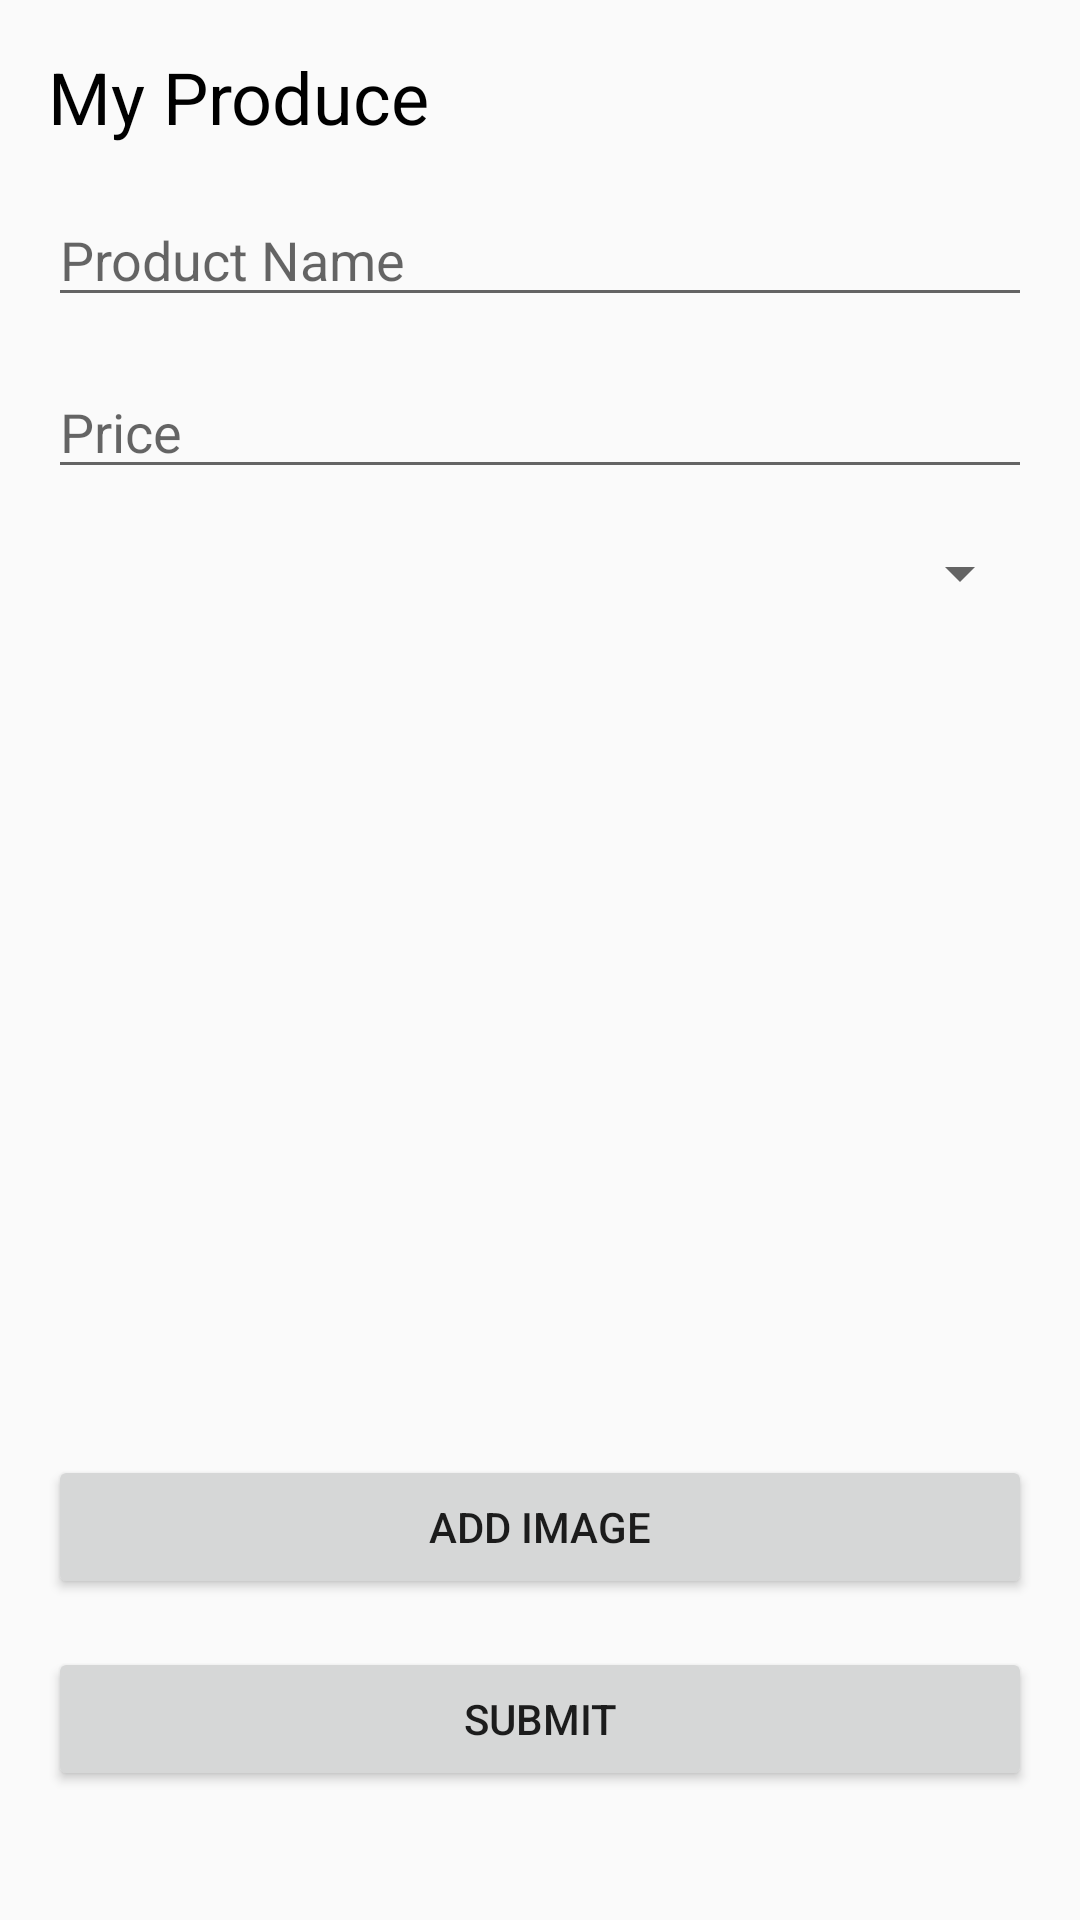

Here is an Android app screen rendered from its layout file. Give the layout XML and the strings, colors and styles it references.
<!-- AndroidManifest.xml: application theme AppTheme -->
<!-- res/layout/activity_my_produce.xml -->
<?xml version="1.0" encoding="utf-8"?>
<androidx.constraintlayout.widget.ConstraintLayout
    xmlns:android="http://schemas.android.com/apk/res/android"
    xmlns:app="http://schemas.android.com/apk/res-auto"
    xmlns:tools="http://schemas.android.com/tools"
    android:layout_width="match_parent"
    android:layout_height="match_parent"
    tools:context=".activities.MyProduceActivity">

    <ScrollView
        android:layout_width="match_parent"
        android:layout_height="match_parent">

        <androidx.constraintlayout.widget.ConstraintLayout
            android:layout_width="match_parent"
            android:layout_height="wrap_content">

            <TextView
                android:id="@+id/myProduceTextView"
                android:layout_width="match_parent"
                android:layout_height="wrap_content"
                android:layout_marginStart="16dp"
                android:layout_marginLeft="16dp"
                android:layout_marginTop="16dp"
                android:layout_marginEnd="16dp"
                android:layout_marginRight="16dp"
                android:text="My Produce"
                android:textColor="@color/colorTextDark"
                android:textSize="24sp"
                app:layout_constraintEnd_toEndOf="parent"
                app:layout_constraintStart_toStartOf="parent"
                app:layout_constraintTop_toTopOf="parent" />

            <EditText
                android:id="@+id/titleEditText"
                android:layout_width="match_parent"
                android:layout_height="wrap_content"
                android:layout_marginStart="16dp"
                android:layout_marginLeft="16dp"
                android:layout_marginTop="16dp"
                android:layout_marginEnd="16dp"
                android:layout_marginRight="16dp"
                android:ems="10"
                android:hint="Product Name"
                android:inputType="textPersonName"
                android:textColor="@color/colorTextDark"
                app:layout_constraintEnd_toEndOf="parent"
                app:layout_constraintStart_toStartOf="parent"
                app:layout_constraintTop_toBottomOf="@+id/myProduceTextView" />

            <Button
                android:id="@+id/addImageButton"
                android:layout_width="match_parent"
                android:layout_height="wrap_content"
                android:layout_marginStart="16dp"
                android:layout_marginLeft="16dp"
                android:layout_marginTop="16dp"
                android:layout_marginEnd="16dp"
                android:layout_marginRight="16dp"
                android:text="ADD IMAGE"
                app:layout_constraintEnd_toEndOf="parent"
                app:layout_constraintStart_toStartOf="parent"
                app:layout_constraintTop_toBottomOf="@+id/selectedImageView" />

            <EditText
                android:id="@+id/priceEditText"
                android:layout_width="match_parent"
                android:layout_height="wrap_content"
                android:layout_marginStart="16dp"
                android:layout_marginLeft="16dp"
                android:layout_marginTop="16dp"
                android:layout_marginEnd="16dp"
                android:layout_marginRight="16dp"
                android:ems="10"
                android:hint="Price"
                android:inputType="numberDecimal"
                android:textColor="@color/colorTextDark"
                app:layout_constraintEnd_toEndOf="parent"
                app:layout_constraintStart_toStartOf="parent"
                app:layout_constraintTop_toBottomOf="@+id/titleEditText" />

            <Spinner
                android:id="@+id/categorySpinner"
                android:layout_width="match_parent"
                android:layout_height="wrap_content"
                android:layout_marginStart="16dp"
                android:layout_marginLeft="16dp"
                android:layout_marginTop="16dp"
                android:layout_marginEnd="16dp"
                android:layout_marginRight="16dp"
                app:layout_constraintEnd_toEndOf="parent"
                app:layout_constraintStart_toStartOf="parent"
                app:layout_constraintTop_toBottomOf="@+id/priceEditText" />

            <ImageView
                android:id="@+id/selectedImageView"
                android:layout_width="match_parent"
                android:layout_height="250dp"
                android:layout_marginStart="16dp"
                android:layout_marginLeft="16dp"
                android:layout_marginTop="16dp"
                android:layout_marginEnd="16dp"
                android:layout_marginRight="16dp"
                app:layout_constraintEnd_toEndOf="parent"
                app:layout_constraintStart_toStartOf="parent"
                app:layout_constraintTop_toBottomOf="@+id/categorySpinner" />

            <Button
                android:id="@+id/submitButton"
                android:layout_width="match_parent"
                android:layout_height="wrap_content"
                android:layout_marginStart="16dp"
                android:layout_marginLeft="16dp"
                android:layout_marginTop="16dp"
                android:layout_marginEnd="16dp"
                android:layout_marginRight="16dp"
                android:layout_marginBottom="8dp"
                android:text="SUBMIT"
                app:layout_constraintBottom_toBottomOf="parent"
                app:layout_constraintEnd_toEndOf="parent"
                app:layout_constraintStart_toStartOf="parent"
                app:layout_constraintTop_toBottomOf="@+id/addImageButton" />
        </androidx.constraintlayout.widget.ConstraintLayout>

    </ScrollView>

    <ProgressBar
        android:id="@+id/progressBar"
        style="?android:attr/progressBarStyle"
        android:layout_width="wrap_content"
        android:layout_height="wrap_content"
        android:layout_marginStart="8dp"
        android:layout_marginLeft="8dp"
        android:layout_marginTop="8dp"
        android:layout_marginEnd="8dp"
        android:layout_marginRight="8dp"
        android:layout_marginBottom="8dp"
        android:visibility="gone"
        app:layout_constraintBottom_toBottomOf="parent"
        app:layout_constraintEnd_toEndOf="parent"
        app:layout_constraintHorizontal_bias="0.498"
        app:layout_constraintStart_toStartOf="parent"
        app:layout_constraintTop_toTopOf="parent" />

</androidx.constraintlayout.widget.ConstraintLayout>
<!-- resources referenced by this layout -->
<resources>
  <color name="colorTextDark">#000000</color>
  <style name="AppTheme" parent="Theme.AppCompat.Light.DarkActionBar">
          
          <item name="colorPrimary">@color/colorPrimary</item>
          <item name="colorPrimaryDark">@color/colorPrimaryDark</item>
          <item name="colorAccent">@color/colorAccent</item>
          <item name="android:windowContentTransitions" tools:targetApi="lollipop">true</item>
          
      </style>
  <color name="colorPrimary">#2E7D32</color>
  <color name="colorPrimaryDark">#1B5E20</color>
  <color name="colorAccent">#6D4C41</color>
</resources>
